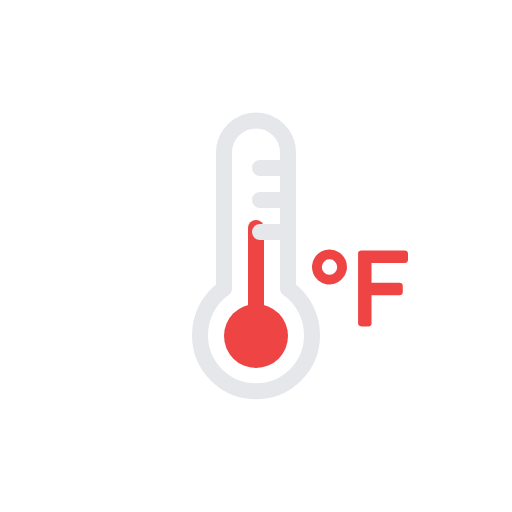
t = 0.00 s
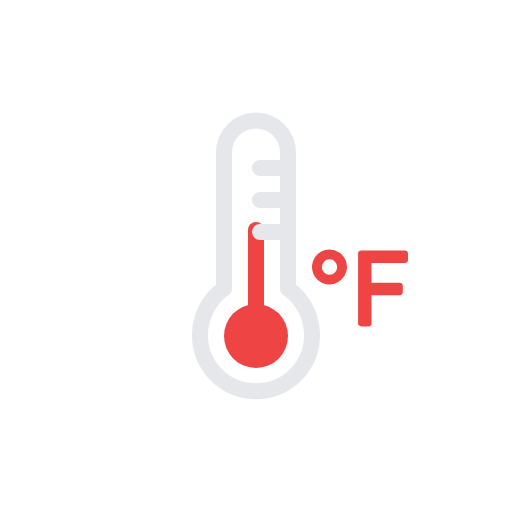
t = 0.13 s
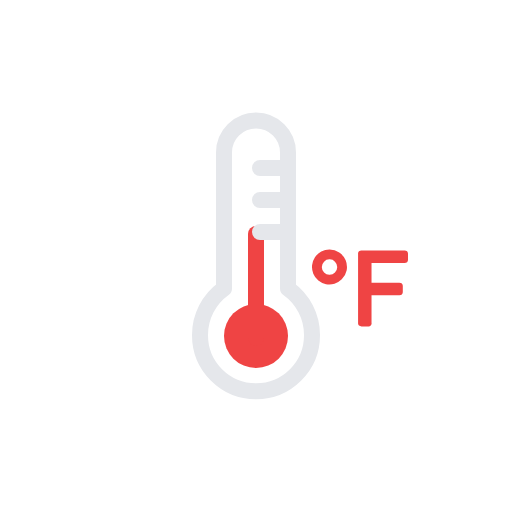
t = 0.38 s
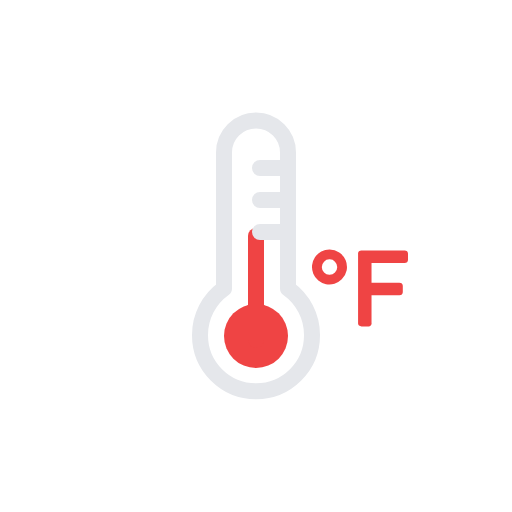
t = 0.50 s
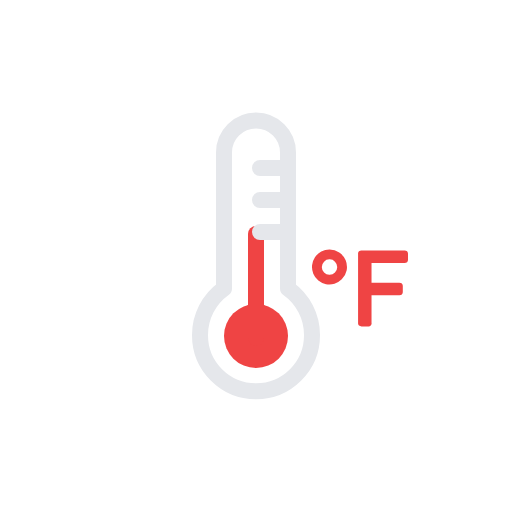
t = 0.63 s
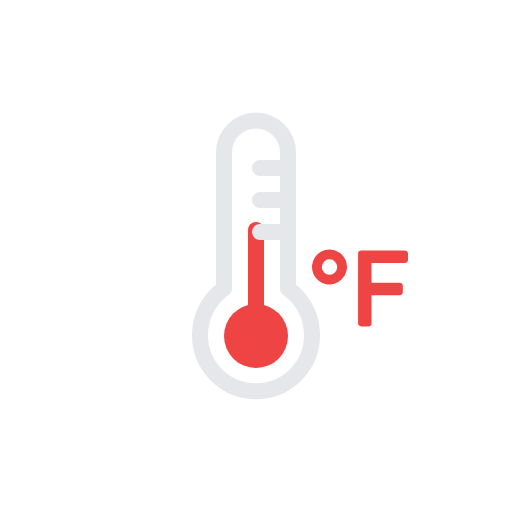
t = 0.88 s

The animated SVG that drew these frames (rendered in a browser with its animation timeline set to each time). Animation: 1 SMIL element (animateTransform=1); one cycle of 1.00 s, repeats indefinitely.

<svg xmlns="http://www.w3.org/2000/svg" viewBox="0 0 64 64">
	<circle cx="32" cy="42" r="4" fill="#ef4444"/>
	<path d="M32,28.5v13" fill="none" stroke="#ef4444" stroke-linecap="round" stroke-miterlimit="10" stroke-width="2">
		<animateTransform attributeName="transform" type="translate" values="0 0; 0 1; 0 0" dur="1s" repeatCount="indefinite"/>
	</path>
	<path d="M42.72,34.92a2.18,2.18,0,1,1-1.53-3.72,2.17,2.17,0,0,1,1.53,3.72Zm-2.21-.86a.91.91,0,0,0,.68.28.93.93,0,0,0,.68-.28.89.89,0,0,0,.28-.67.93.93,0,0,0-.28-.68.87.87,0,0,0-.68-.29.89.89,0,0,0-.68.29.93.93,0,0,0-.28.68A.89.89,0,0,0,40.51,34.06Z" fill="#ef4444"/>
	<path d="M50.89,31.41a.47.47,0,0,1,.11.35v.66a.46.46,0,0,1-.11.35.5.5,0,0,1-.36.1H46.44v2.46h3.44a.55.55,0,0,1,.36.1.5.5,0,0,1,.11.36v.65a.5.5,0,0,1-.11.36.51.51,0,0,1-.36.1H46.44v3.44a.38.38,0,0,1-.45.46h-.76a.55.55,0,0,1-.36-.1.46.46,0,0,1-.11-.36V31.76a.43.43,0,0,1,.11-.35.5.5,0,0,1,.36-.1h5.3A.5.5,0,0,1,50.89,31.41Z" fill="#ef4444"/>
	<path d="M39,41.9a7,7,0,1,1-14,0,7.12,7.12,0,0,1,3-5.83v-17a4,4,0,1,1,8,0v17A7.12,7.12,0,0,1,39,41.9ZM32.5,25h3m-3-4h3m-3,8h3" fill="none" stroke="#e5e7eb" stroke-linecap="round" stroke-linejoin="round" stroke-width="2"/>
</svg>
